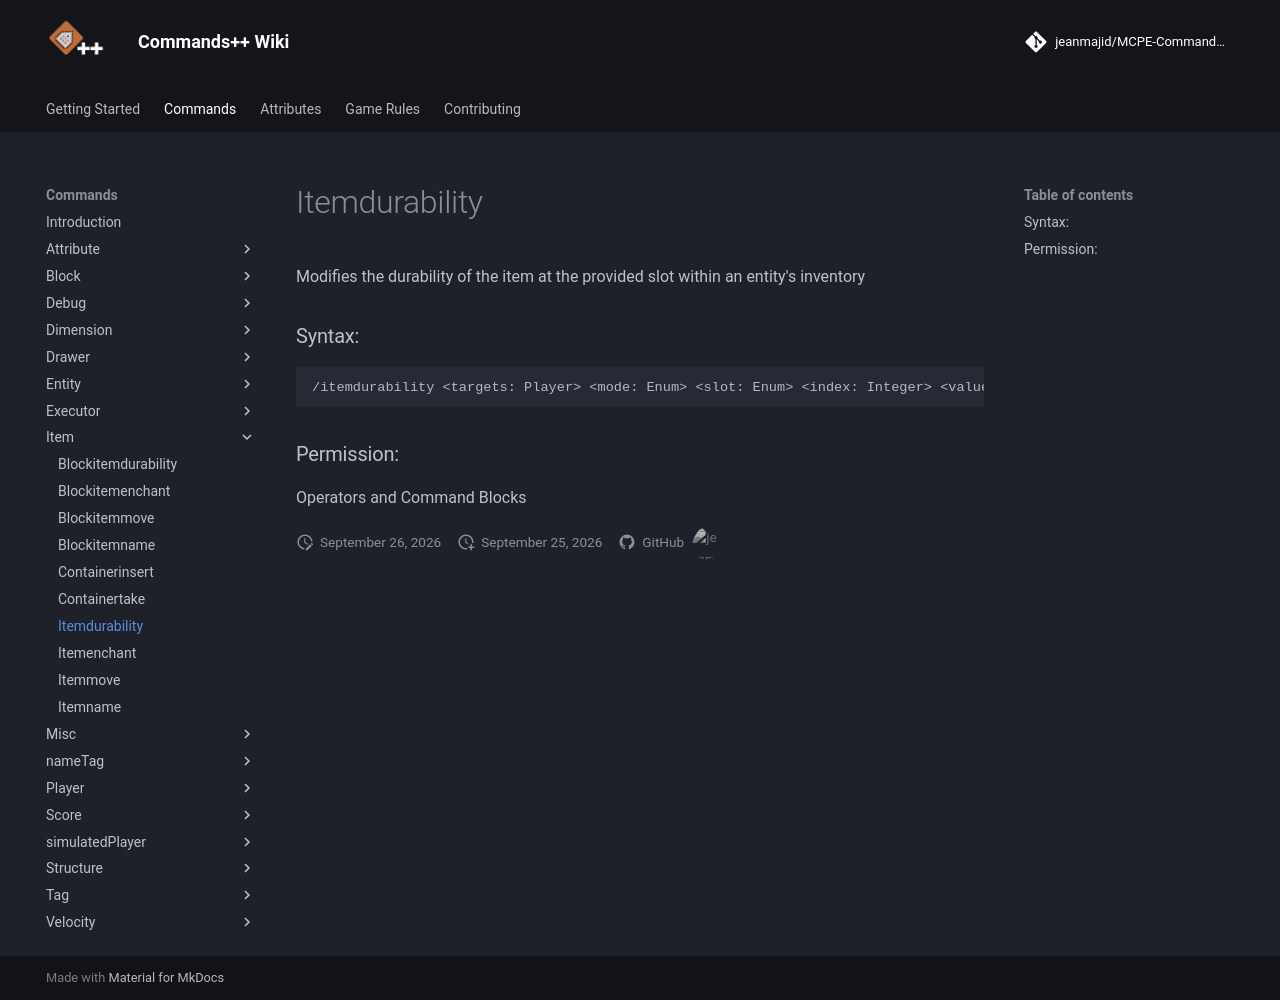

repository: jeanmajid/MCPE-Commands-plus-plus · page: commands/item/itemdurability/index.html · generator: mkdocs

<!-- AUTO GENERATED DO NOT TOUCH ANYTHING UNDERNEATH -->

Modifies the durability of the item at the provided slot within an entity's inventory

### Syntax:

```
/itemdurability <targets: Player> <mode: Enum> <slot: Enum> <index: Integer> <value: Integer>
```

### Permission:

Operators and Command Blocks

<!-- AUTO GENERATED DO NOT TOUCH ANYTHING ABOVE -->
